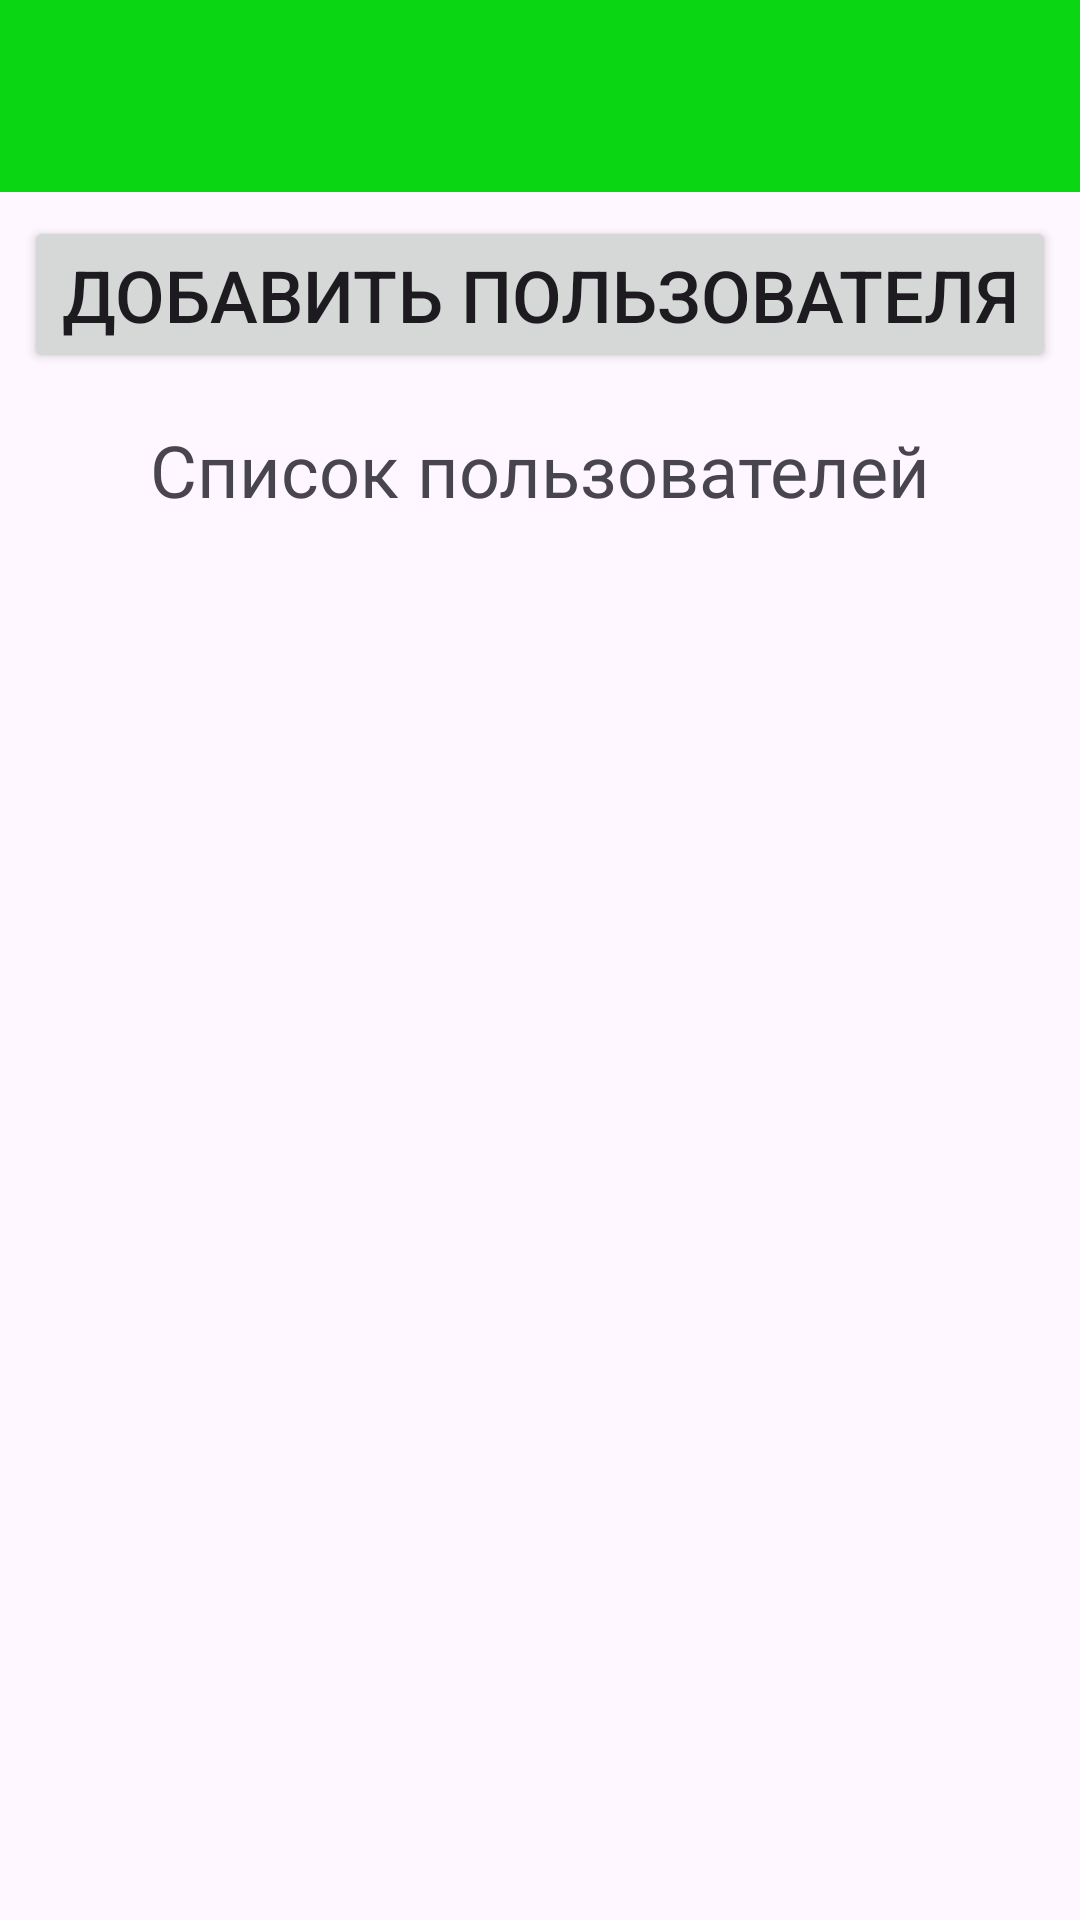

Here is an Android app screen rendered from its layout file. Give the layout XML and the strings, colors and styles it references.
<!-- AndroidManifest.xml: application theme Theme.UserListHW -->
<!-- res/layout/activity_main.xml -->
<?xml version="1.0" encoding="utf-8"?>
<LinearLayout xmlns:android="http://schemas.android.com/apk/res/android"
    xmlns:app="http://schemas.android.com/apk/res-auto"
    xmlns:tools="http://schemas.android.com/tools"
    android:id="@+id/main"
    android:layout_width="match_parent"
    android:layout_height="match_parent"
    android:layout_margin="16dp"
    android:orientation="vertical"
    tools:context=".MainActivity">

    <androidx.appcompat.widget.Toolbar
        android:id="@+id/programTileTB"
        android:layout_width="match_parent"
        android:layout_height="wrap_content"
        android:background="@color/green" />

    <Button
        android:id="@+id/addUserBTN"
        android:layout_width="match_parent"
        android:layout_height="wrap_content"
        android:layout_margin="8dp"
        android:text="@string/addUser"
        android:textSize="24sp" />

    <TextView
        android:id="@+id/listUsersTitleTV"
        android:layout_width="match_parent"
        android:layout_height="wrap_content"
        android:layout_margin="8dp"
        android:gravity="center"
        android:text="@string/title"
        android:textSize="24sp" />

    <ListView
        android:id="@+id/listLV"
        android:layout_width="match_parent"
        android:layout_height="wrap_content" />

</LinearLayout>
<!-- resources referenced by this layout -->
<resources>
  <color name="green">#0BD613</color>
  <string name="addUser">Добавить пользователя</string>
  <string name="title">Список пользователей</string>
  <style name="Theme.UserListHW" parent="Base.Theme.UserListHW" />
  <style name="Base.Theme.UserListHW" parent="Theme.Material3.DayNight.NoActionBar">
          
          
      </style>
</resources>
